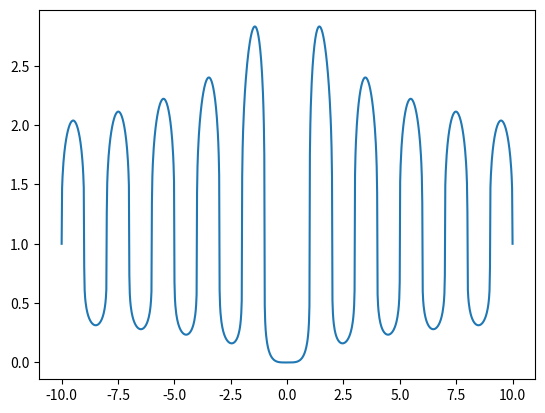

Here is the Python script that generated this plot:
import numpy as np
import matplotlib.pyplot as plt

class annealing():

    """LOADING"""

    """
    This is the python2 version of the stochastic inversion algorithm Simulated Annealing
    shown in the dissertation with the link below

    https://www.pge.utexas.edu/images/pdfs/theses18/shiriyev_dis_18.pdf

    page 85-88. In the algorithm the general approach of Simulated Annealing is
    coupled with the ideas from Genetic Algorithm.

    User needs to define number of generations (nog),
    number of models in each generation (nom),
    number of parameters for each model (nop),
    minimum and maximum values for each parameter (m_min & m_max), and
    temperature profile (T, control parameter).
    """

    def __init__(self,m_min,m_max,nog,nom,nop):
        
        self.m_min = m_min
        self.m_max = m_max
        
        self.nog = nog
        self.nom = nom
        self.nop = nop

    def temperature(self,tempType="straight"):
        
        self.tempType = tempType

        Tinit = 1.
        Tfnal = 1.e-2
        
        M = self.nog
        e = np.array(range(1,M+1))
        
        if self.tempType == "straight":
            self.tmp = Tinit+(Tfnal-Tinit)/(M-1.)*(e-1.)
        elif self.tempType ==  "geometric":
            self.tmp = Tinit*(Tfnal/Tinit)**((e-1.)/(M-1.))
        elif self.tempType == "reciprocal":
            self.tmp = Tinit*Tfnal*(M-1)/(Tfnal*M-Tinit+(Tinit-Tfnal)*e)
        elif self.tempType == "logarithmic":
            self.tmp = Tinit*Tfnal*np.log((M+1)/2)/(Tfnal*np.log(M+1)- \
            Tinit*np.log(2)+(Tinit-Tfnal)*np.log(e+1))
        
    def iterating(self,objective):
        
        models = np.zeros([self.nom,self.nop,self.nog])
        energy = np.zeros([self.nog,self.nom]) 
        
        #np.random.seed(1)
        #R1 = np.random.rand(self.nom*self.nop).reshape(self.nop,self.nom).T
        R1 = np.random.rand(self.nom,self.nop)
        
        m1 = self.m_min+R1*(self.m_max-self.m_min)
        E1 = objective(m1)

        print("iteration number 1 is complete...")

        models[:,:,0] = m1
        energy[0,:] = E1
        
        m1,E1 = self.selection(m1,E1)
        
        for i in range(1,self.nog):
           
           m2 = self.offspring(m1,self.tmp[i])
           E2 = objective(m2)
           
           models[:,:,i] = m2
           energy[i,:] = E2
            
           dE = E2-E1
           
           #np.random.seed(2)
           R2 = np.random.rand(self.nom)
           
           pA = np.logical_or(dE<=0,self.tmp[i]>R2)
            
           m1[pA,:] = m2[pA,:]
           E1[pA] = E2[pA]
        
           m1,E1 = self.selection(m1,E1)

           print("iteration number "+str(i+1)+" is complete...")

        self.models = np.transpose(models,(2,1,0))
        self.energy = energy
        
    def selection(self,m,E):
        
        for n in range(int(self.nom/2)+1):
        
           id_min = np.argmin(E)
           id_max = np.argmax(E)
        
           m[id_max,:] = m[id_min,:]
           E[id_max] = E[id_min]
           
        return m,E
        
    def offspring(self,m_old,tmp_i):
        
        deltam = np.tile(self.m_max-self.m_min,[self.nom,1])
        
        m_new = m_old.copy()
        
        out = np.ones((self.nom,self.nop),dtype=bool)
        
        for ntry in range(100):

            #np.random.seed(ntry+1)
            #R3 = np.random.rand(self.nom*self.nop).reshape(self.nop,self.nom).T
            R3 = np.random.rand(self.nom,self.nop)
            pole = np.sign(R3-0.5)
            
            #np.random.seed(ntry+1)
            #R4 = np.random.rand(self.nom*self.nop).reshape(self.nop,self.nom).T
            R4 = np.random.rand(self.nom,self.nop)
            jump = R4*tmp_i
            
            m_new[out] = m_old[out]+pole[out]*jump[out]*deltam[out]
            
            out = np.logical_or(m_new<self.m_min,m_new>self.m_max)
            
            if np.all(~out):
                break
           
        if ntry == 99:

            print("ERROR: could not find search point")
           
        return m_new

    def plotError(self):

        self.min_energy = self.energy.min(1)
        self.idx_of_min = self.energy.argmin(axis=1)

        self.min_param = np.zeros([self.nog,self.nop])

        for i in range(self.nog):
            self.min_param[i,:] = self.models[i,:,self.idx_of_min[i]]

        plt.figure(num='Error Evolution',figsize=[6.72,5.04])

        l1 = plt.semilogy(range(1,self.nog+1),self.min_energy, \
                          'o',ms=4,mec='r',mfc='r')

        for i in range(0,self.nom,5):
            l2 = plt.semilogy(range(1,self.nog+1),self.energy[:,i], \
                          'o',ms=4,mec='k',mfc='none')

        plt.legend(['best model','other models'],loc='lower center', \
                   numpoints=1,ncol=2,prop={'size':11})

        plt.xlabel('iteration number')
        plt.ylabel('objective function')

        plt.xlim([0,self.nog])

        plt.show()

def testfunc(m):

    if type(m) is not np.ndarray:
        m = np.array([m])

    lhs = np.sign(np.sinc(m))
    rhs = np.power(np.abs(np.sinc(m)),1./4)
    
    capi = np.prod(lhs*rhs,1)
    cost = np.power(1.-capi,2.)
    
    return cost

if __name__ == "__main__":

    m = np.linspace(-10,10,1000)

    E = testfunc(np.array([m]).T)

    plt.plot(m,E)
    plt.show()

    # nog = 100   #50
    # nom = 25    #3
    # nop = 5     #2

    # m_min = np.ones([1,nop])*-10    #0,0
    # m_max = np.ones([1,nop])*10     #10,10

    # model = annealing(m_min,m_max,nog,nom,nop)

    # #T = model.temperature('straight') #straight
    # T = model.temperature('geometric')
    # #T = model.temperature('reciprocal')
    # #T = model.temperature('logarithmic')

    # model.iterating(testfunc)

    # plt.figure(num=1)

    # X = np.array(range(1,nog+1))

    # plt.plot(X,T1)
    # plt.plot(X,T2)
    # plt.plot(X,T3)
    # plt.plot(X,T4)

    # plt.xlim([0.,nog])
    # plt.ylim([0.,1.])

    # plt.show()

